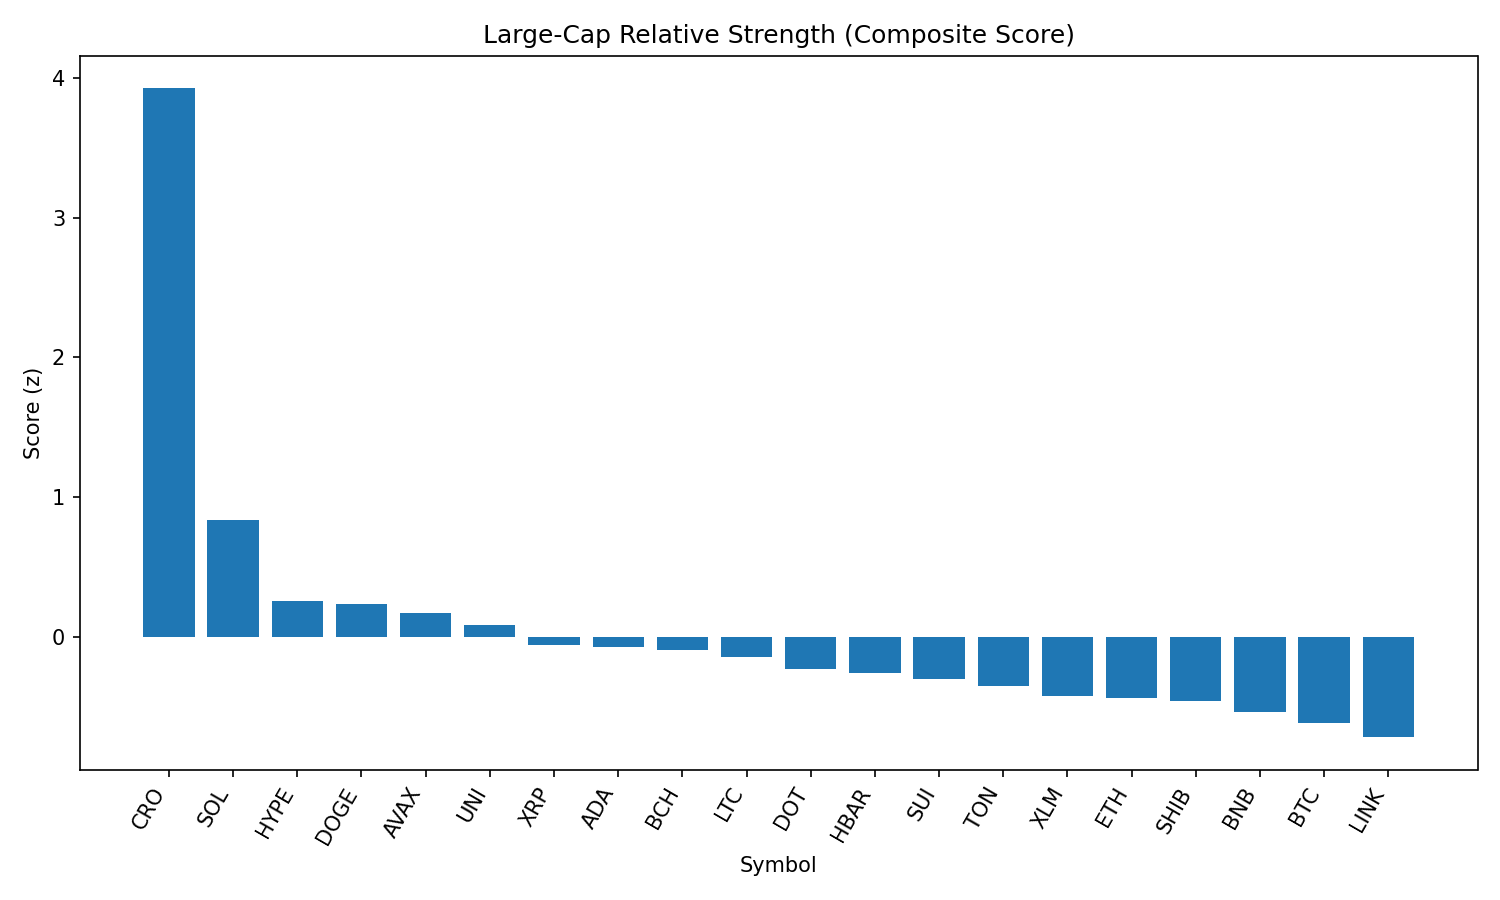

Data behind this chart, as committed beside it:
rank, name, symbol, price, pct_1h, pct_24h, pct_7d, pct_1h_vs_btc, pct_24h_vs_btc, pct_7d_vs_btc, market_cap_rank, market_cap, volume_usd, score
1, Cronos, CRO, 0.2749, 2.05, 33.91, 91.1, 1.932, 31.6, 92.02, 25, 9099029433, 1186524132, 3.924
2, Solana, SOL, 209.8, 1.119, 8.888, 14.57, 1.001, 6.578, 15.49, 6, 113369367699, 9847528829, 0.8317
3, Hyperliquid, HYPE, 50.25, 0.6571, 6.021, 19.54, 0.5393, 3.711, 20.46, 16, 13581108172, 549156375, 0.2568
4, Dogecoin, DOGE, 0.2226, 0.9482, 3.82, 2.499, 0.8304, 1.51, 3.421, 9, 33496790972, 1909564643, 0.2346
5, Avalanche, AVAX, 25.15, 0.6838, 6.031, 8.275, 0.5661, 3.721, 9.197, 22, 10606799146, 658413483, 0.1689
6, Uniswap, UNI, 10.11, 0.8458, 3.934, -3.241, 0.728, 1.624, -2.319, 34, 6066426861, 385633011, 0.08259
7, XRP, XRP, 3.03, 0.6765, 2.721, 3.875, 0.5587, 0.4113, 4.797, 3, 180048384233, 6248451392, -0.06216
8, Cardano, ADA, 0.8726, 0.7558, 2.133, 0.001573, 0.6381, -0.1771, 0.9239, 11, 31772601456, 1437558272, -0.07199
9, Bitcoin Cash, BCH, 559.1, 0.5604, 4.803, 0.4871, 0.4427, 2.493, 1.409, 21, 11135816370, 298143228, -0.09913
10, Litecoin, LTC, 114.1, 0.7334, 1.408, -0.8772, 0.6156, -0.9024, 0.04515, 27, 8683000974, 609234150, -0.1463
11, Polkadot, DOT, 3.91, 0.5556, 2.31, 2.079, 0.4378, 0.0001442, 3.001, 35, 5944812101, 221727086, -0.2328
12, Hedera, HBAR, 0.2421, 0.5492, 1.859, 2.646, 0.4314, -0.4507, 3.569, 24, 10264381311, 223128108, -0.2594
13, Sui, SUI, 3.5, 0.4634, 2.889, -0.08185, 0.3457, 0.5792, 0.8405, 18, 12291372352, 1058361270, -0.3063
14, Toncoin, TON, 3.2, 0.4511, 2.744, -2.33, 0.3333, 0.4344, -1.407, 28, 8213193622, 161879097, -0.3512
15, Stellar, XLM, 0.387, 0.5601, -0.1739, -3.012, 0.4424, -2.484, -2.089, 20, 12110916082, 390984063, -0.4244
16, Ethereum, ETH, 4642, 0.1741, 2.796, 9.106, 0.05629, 0.4861, 10.03, 2, 559195836220, 35502908951, -0.4385
17, Shiba Inu, SHIB, 1.259e-05, 0.3047, 2.469, 1.84, 0.1869, 0.1587, 2.763, 30, 7418586548, 187799738, -0.4635
18, BNB, BNB, 866.2, 0.2392, 1.845, 3.966, 0.1214, -0.4646, 4.889, 5, 120615014727, 1140220395, -0.538
19, Bitcoin, BTC, 112319, 0.1178, 2.31, -0.9223, 0.0, 0.0, 0.0, 1, 2236201686036, 37230672936, -0.6214
20, Chainlink, LINK, 24.47, 0.1534, 1.826, -5.954, 0.03561, -0.4842, -5.032, 13, 16583603990, 1327121750, -0.7204
21, TRON, TRX, 0.3504, 0.08463, 0.1909, -0.003626, -0.03314, -2.119, 0.9187, 10, 33163350261, 859469604, -0.8214
